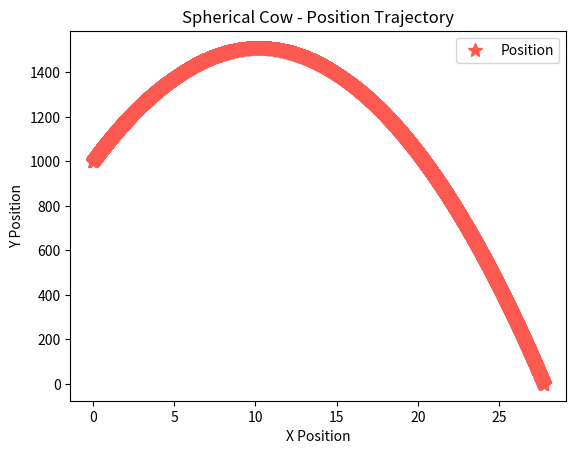

Generate this figure with matplotlib: (Note: this script raises an exception after producing the figure.)

import math
import numpy as np
import matplotlib.pyplot as plt

#################################### global constants ####################################
gravf_strength = 9.81 # in m/s^2
mass = 1000
drag_const = 0 # for a spherical object

################################# user defined constants #################################
v0 = (1, 100)     # in (vx0, vy0), a touple
p0 = (0, 1000)     # in (x0, y0)
v_list = []
p_list = []
PE_list = []
KE_list = []
TE_list = []

# num_of_timesteps = $3
size_of_timesteps = 0.001 # size of plot points, in seconds
 
##################################### helper functions ##########################################
def find_force(v_now, p_now):
    """
    Finding the force acted on the cow at any given velocity vector and xy position.
        v_now -- a touple that shows the current velocity in vx, vy
        p_now -- a touple that shows the current position in px, py
    """
    vx_now = v_now[0]
    vy_now = v_now[1]
    force_x = -drag_const * vx_now ** 2 * mass
    force_y = (-gravf_strength + drag_const * vy_now ** 2) * mass
    return force_x, force_y

def find_vp(v_now, p_now, small_time): # small_time should be size_of_timesteps
    """
    Finding the next instance of velocity and position based on the current set.
        v_now -- a touple that shows the current velocity in vx, vy
        p_now -- a touple that shows the current position in px, py
        small_time -- the time step size in unit of seconds of the next instance
    """
    force_x, force_y = find_force(v_now, p_now)
    ax = force_x / mass
    ay = force_y / mass

    vx_now, vy_now = v_now[0], v_now[1]
    vx_new = vx_now + ax * small_time
    vy_new = vy_now + ay * small_time
    v_new = (vx_new, vy_new)

    px_now, py_now = p_now[0], p_now[1]
    px_new = px_now + vx_now * small_time
    py_new = py_now + vy_now * small_time
    p_new = (px_new, py_new)
    
    return (v_new, p_new)


def find_energies(v_now, p_now):
    """
        Finding the kinetic and potential energy of any given velocity vector and xy coord.
        v_now -- a touple that shows the current velocity in vx, vy
        p_now -- a touple that shows the current position in px, py
    """
    height = p_now[1]
    PE = mass * gravf_strength * height

    vx_now, vy_now = v_now[0], v_now[1]
    # KE = 1/2 * mass * math.sqrt(vx_now ** 2 + vy_now ** 2) **2
    KE = 1/2 * mass * (vx_now ** 2 + vy_now ** 2)

    TE = PE + KE

    return (PE, KE, TE)


##################################### main method ##########################################

if __name__ == "__main__":
    '''
        Main Method
    '''
    v_list.append(v0)   # adding to the lists of touples for velocity
    p_list.append(p0)  # adding to the lists of touples for position
    v_current = v0
    p_current = p0
    PE, KE, TE = find_energies(v_current, p_current) # finding energy for now
    PE_list.append(PE) # append current energy to the energy list
    KE_list.append(KE)
    TE_list.append(TE)

    '''
    x_list2 = []
    y_list2 = []
    print(F"STARTING")
    time = np.arange(0,100,0.1)
    for i in time:
        if i == 0:
            print(f"time: {i}")
            v_cur, p_cur = find_vp(v_current, p_current, i)
            x_list2.append(p_cur[0])
            y_list2.append(p_cur[1])
            print(f"current vel: {v_cur}")
            print(f"current pos: {p_cur}")
        else:
            print(f"time: {i}")
            v_cur, p_cur = find_vp(v_cur, p_cur, i)
            x_list2.append(p_cur[0])
            y_list2.append(p_cur[1])
            print(f"current vel: {v_cur}") 
            print(f"current pos: {p_cur}")
        if p_cur[1]<0:
            break
    '''

    while (p_current[1] >= 0): # while the object has not hit the ground, or y is non-negative
        v_current, p_current = find_vp(v_current, p_current, size_of_timesteps)
        v_list.append(v_current)
        p_list.append(p_current)
        PE, KE, TE = find_energies(v_current, p_current) # finding energy for now
        PE_list.append(PE) # append current energy to the energy list
        KE_list.append(KE)
        TE_list.append(TE)
    

    x_list, y_list = zip(*p_list)
    # print(x_list)
    # print(y_list)
    # print(TE_list)

    plt.plot(x_list, y_list,
            color = '#fc5a50', # coral
            marker = "*",
            linestyle = "None",
            markersize = 10,
            label = "Position")
    plt.title('Spherical Cow - Position Trajectory')
    plt.xlabel('X Position')
    plt.ylabel('Y Position')
    plt.legend()

    plot_destination = "cow_figures/cow_traj.png"
    plt.savefig(plot_destination)

    plt.clf()
    t = np.arange(len(p_list)) * size_of_timesteps

    # plt.plot(t, PE_list, label = "Potential Energy")
    # plt.plot(t, KE_list, label = "Kinetic Energy") 
    plt.plot(t, TE_list, label = "Total Energy")

    plt.title('Spherical Cow - Energy')
    plt.xlabel('Time [s]')
    plt.ylabel('Energy [J]')
    plt.legend()

    plot_destination2 = "cow_figures/cow_energies.png"
    plt.savefig(plot_destination2) 

    '''
    plt.plot(x_list2, y_list2,
        color = '#fc5a50', # coral 
        marker = "d",
        linestyle = "None",
        markersize = 10,
        label = "Position")
    plt.title('Spherical Cow - Position Trajectory')
    plt.xlabel('X Axis')
    plt.ylabel('Y Axis')

    plot_destination = "cow_figures/cow_traj2.png"
    plt.savefig(plot_destination)
    '''
